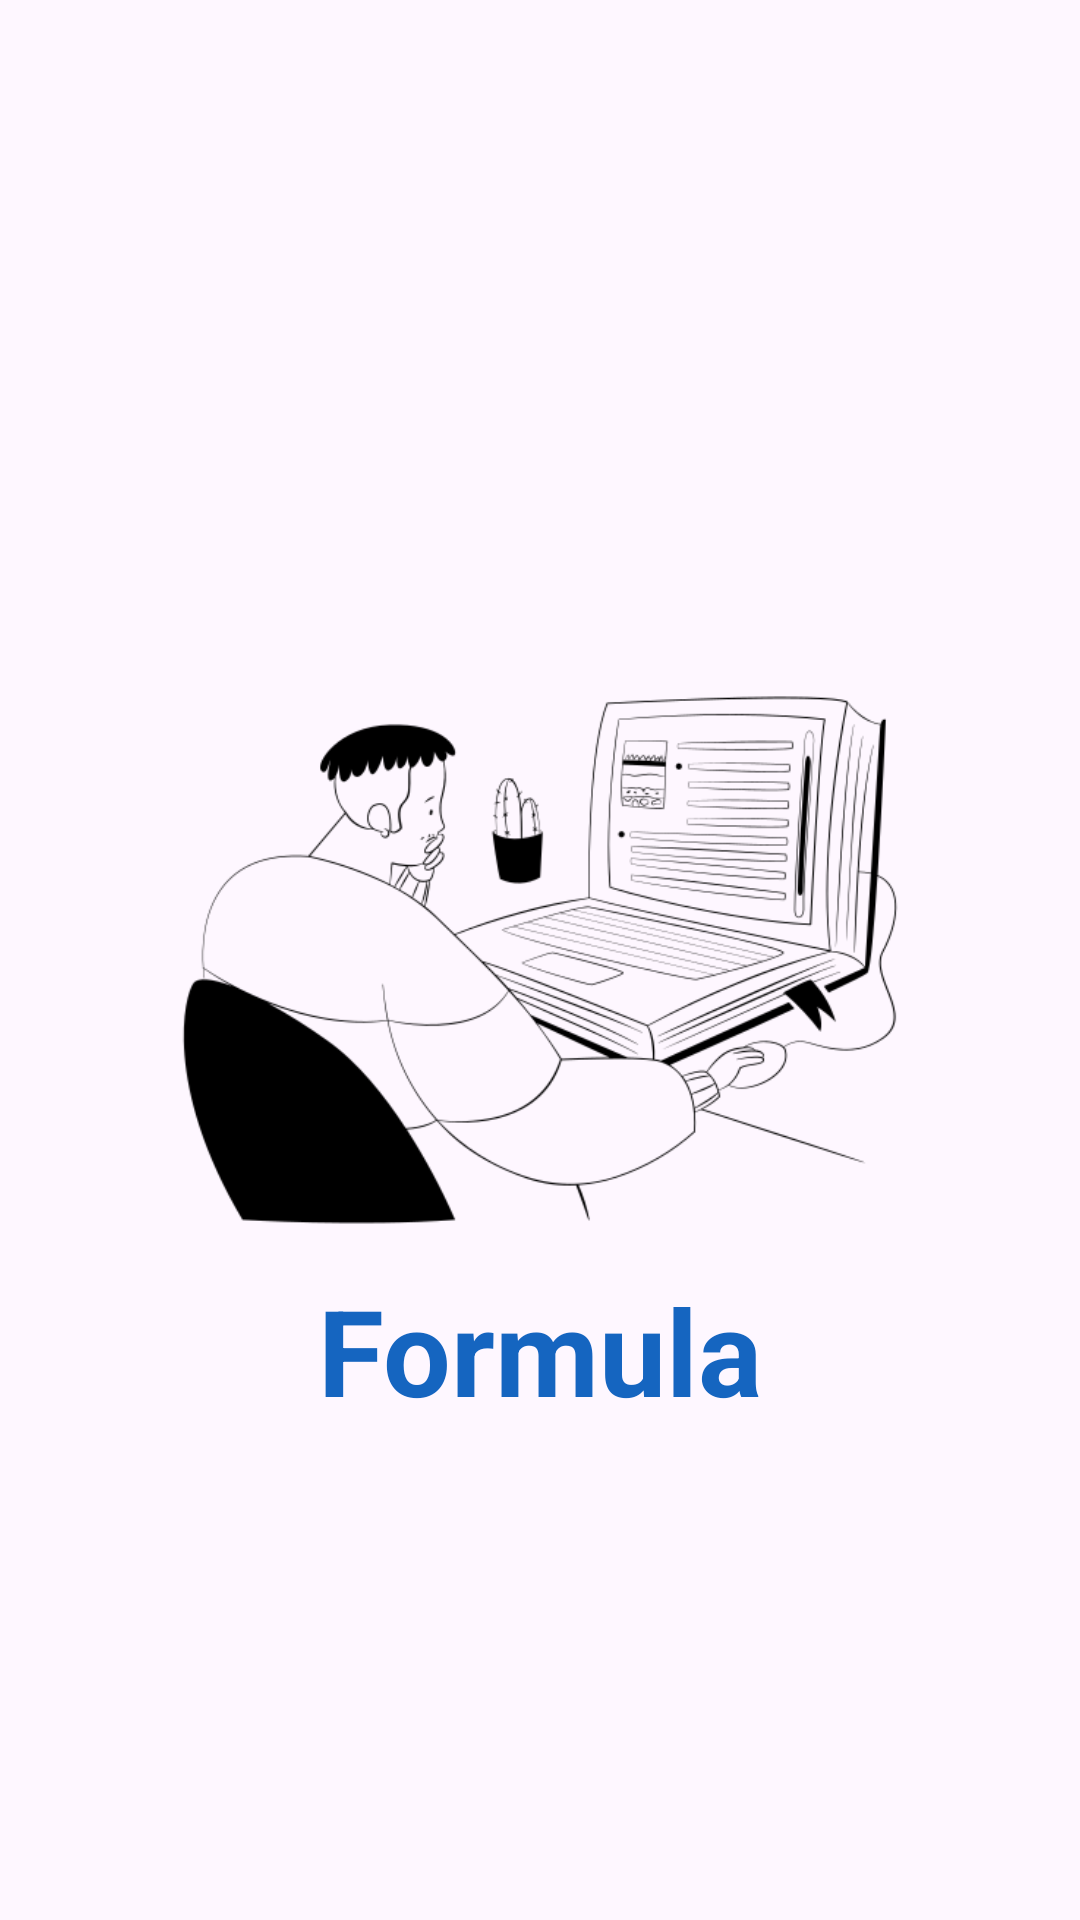

Reconstruct the res/layout file that produces this screen, plus the resources it refers to.
<!-- AndroidManifest.xml: activity theme Theme.Formula.NoActionBar -->
<!-- res/layout/slash_screen.xml -->
<?xml version="1.0" encoding="utf-8"?>
<RelativeLayout
    xmlns:android="http://schemas.android.com/apk/res/android"
    xmlns:app="http://schemas.android.com/apk/res-auto"
    xmlns:tools="http://schemas.android.com/tools"
    android:id="@+id/main"
    android:layout_width="match_parent"
    android:layout_height="match_parent"
    tools:context=".ui.SlashScreenActivity">
    <RelativeLayout
        android:layout_width="match_parent"
        android:layout_height="wrap_content"
        android:layout_centerInParent="true">
        <ImageView
            android:id="@+id/slp"
            android:layout_width="250dp"
            android:layout_height="250dp"
            android:layout_centerInParent="true"
            android:background="@drawable/flash_screen">
        </ImageView>
        <TextView
            android:layout_width="wrap_content"
            android:layout_height="wrap_content"
            android:layout_below="@+id/slp"
            android:layout_centerHorizontal="true"
            android:layout_marginTop="10dp"
            android:text="Formula"
            android:textColor="@color/purple_500"
            android:textSize="40dp"
            android:textStyle="bold">

        </TextView>


    </RelativeLayout>

</RelativeLayout>
<!-- resources referenced by this layout -->
<resources>
  <color name="purple_500">#1565C0</color>
  <!-- drawable flash_screen: png bitmap (drawable, 44921 bytes) -->
  <style name="Theme.Formula.NoActionBar">
          <item name="windowActionBar">false</item>
          <item name="windowNoTitle">true</item>
      </style>
</resources>
